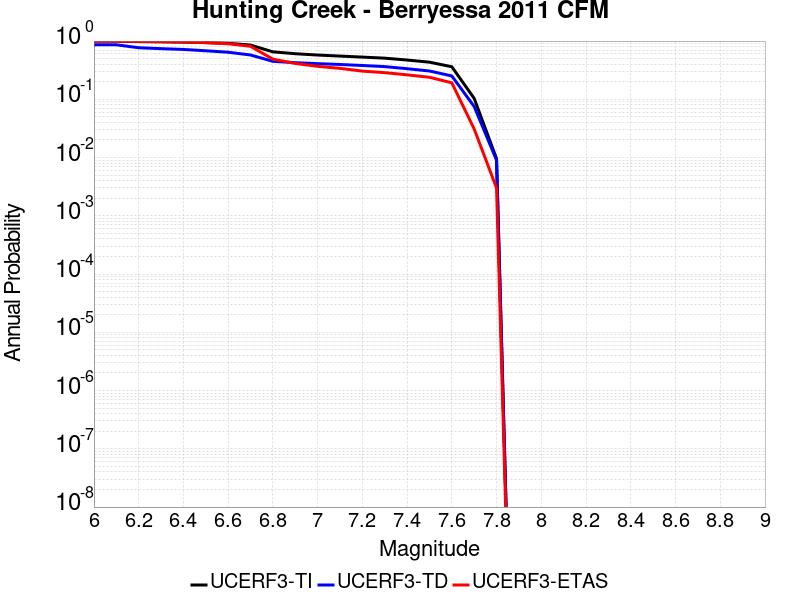

Values plotted in this chart, from the file beside it:
Magnitude, UCERF3-TI Prob, UCERF3-TD Prob, UCERF3-ETAS Prob
6.0, 0.9972, 0.8637, 0.999
6.1, 0.9972, 0.8629, 0.997
6.2, 0.981, 0.7681, 0.986
6.3, 0.971, 0.7408, 0.978
6.4, 0.961, 0.7178, 0.964
6.5, 0.9414, 0.6815, 0.938
6.6, 0.9153, 0.6431, 0.9
6.7, 0.854, 0.5769, 0.813
6.8, 0.6531, 0.4487, 0.489
6.9, 0.6064, 0.4253, 0.413
7.0, 0.5754, 0.4096, 0.368
7.1, 0.5525, 0.3962, 0.34
7.2, 0.5307, 0.3808, 0.305
7.3, 0.5086, 0.3644, 0.287
7.4, 0.4724, 0.3353, 0.263
7.5, 0.4342, 0.3062, 0.239
7.6, 0.3623, 0.2519, 0.192
7.7, 0.1038, 0.07519, 0.031
7.8, 0.00957, 0.00901, 0.003
